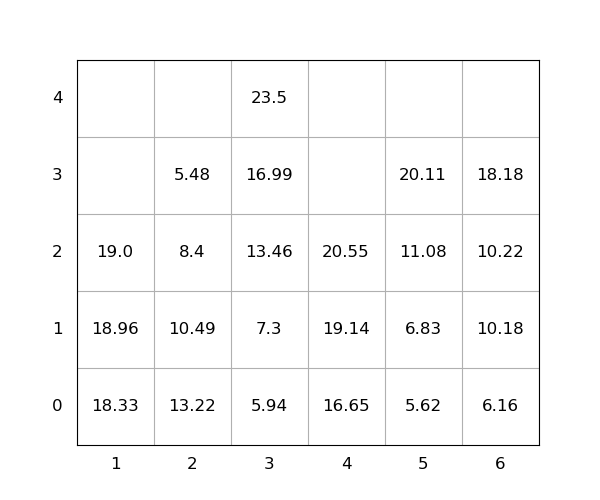

Data behind this chart, as committed beside it:
idx, loc_x, loc_y, loc_z, weight, group, score, seq, reloc, size(ft)
1, 3, 0, 0, 5.94, 0, 5.94, 0, 0, 20
2, 3, 0, 1, 7.3, 0, 7.3, 0, 0, 20
3, 1, 0, 0, 18.33, 0, 18.33, 0, 0, 20
4, 3, 0, 2, 13.46, 0, 13.46, 0, 0, 20
5, 3, 0, 3, 16.99, 0, 16.99, 0, 0, 20
6, 5, 0, 0, 5.62, 0, 5.62, 1, 0, 20
7, 3, 0, 4, 23.5, 0, 23.5, 2, 0, 20
8, 4, 0, 0, 16.65, 0, 16.65, 3, 0, 20
9, 4, 0, 1, 19.14, 0, 19.14, 4, 0, 20
10, 5, 0, 1, 6.83, 0, 6.83, 5, 0, 20
11, 2, 0, 0, 13.22, 0, 13.22, 6, 1.0, 20
12, 4, 0, 2, 20.55, 0, 20.55, 7, 0, 20
13, 5, 0, 2, 11.08, 0, 11.08, 8, 0, 20
14, 6, 0, 0, 6.16, 0, 6.16, 9, 0, 20
15, 2, 0, 1, 10.49, 0, 10.49, 10, 1.0, 20
16, 1, 0, 1, 18.96, 0, 18.96, 11, 0, 20
17, 1, 0, 2, 19.0, 0, 19.0, 12, 0, 20
18, 6, 0, 1, 10.18, 0, 10.18, 13, 0, 20
19, 5, 0, 3, 20.11, 0, 20.11, 14, 0, 20
20, 2, 0, 2, 8.4, 0, 8.4, 15, 1.0, 20
21, 6, 0, 2, 10.22, 0, 10.22, 16, 0, 20
22, 2, 0, 3, 5.48, 0, 5.48, 17, 1.0, 20
23, 6, 0, 3, 18.18, 0, 18.18, 18, 0, 20
